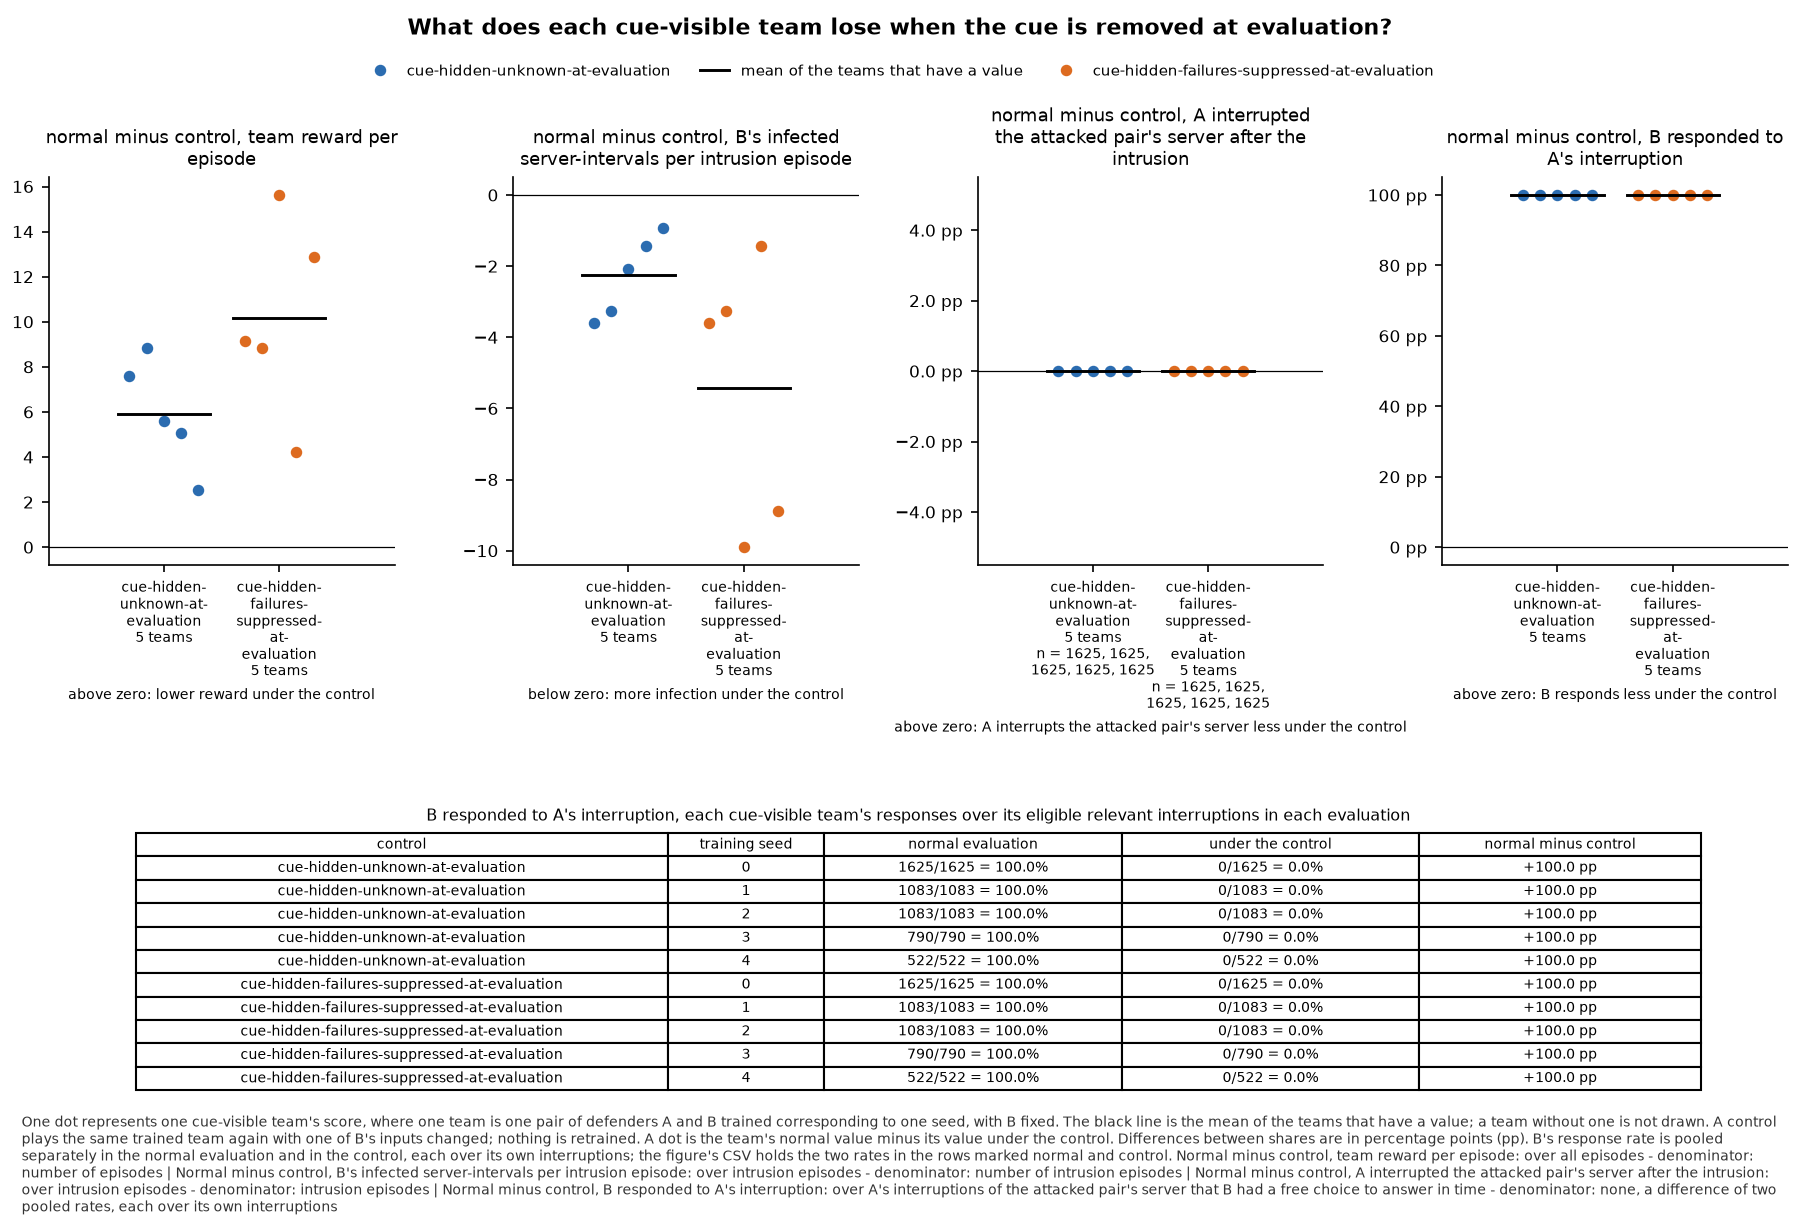

Data behind this chart, as committed beside it:
panel, series, seed, x, value, sd, numerator, count, mark
normal minus control, team reward per ep…, cue-hidden-unknown-at-evaluation, 0, , 7.572, , , , team
normal minus control, team reward per ep…, cue-hidden-unknown-at-evaluation, 1, , 8.833, , , , team
normal minus control, team reward per ep…, cue-hidden-unknown-at-evaluation, 2, , 5.576, , , , team
normal minus control, team reward per ep…, cue-hidden-unknown-at-evaluation, 3, , 5.071, , , , team
normal minus control, team reward per ep…, cue-hidden-unknown-at-evaluation, 4, , 2.526, , , , team
normal minus control, team reward per ep…, cue-hidden-unknown-at-evaluation, , , 5.915, , , 5, mean
normal minus control, team reward per ep…, cue-hidden-failures-suppressed-at-evalua…, 0, , 9.165, , , , team
normal minus control, team reward per ep…, cue-hidden-failures-suppressed-at-evalua…, 1, , 8.833, , , , team
normal minus control, team reward per ep…, cue-hidden-failures-suppressed-at-evalua…, 2, , 15.62, , , , team
normal minus control, team reward per ep…, cue-hidden-failures-suppressed-at-evalua…, 3, , 4.22, , , , team
normal minus control, team reward per ep…, cue-hidden-failures-suppressed-at-evalua…, 4, , 12.89, , , , team
normal minus control, team reward per ep…, cue-hidden-failures-suppressed-at-evalua…, , , 10.15, , , 5, mean
normal minus control, B's infected serve…, cue-hidden-unknown-at-evaluation, 0, , -3.597, , , , team
normal minus control, B's infected serve…, cue-hidden-unknown-at-evaluation, 1, , -3.27, , , , team
normal minus control, B's infected serve…, cue-hidden-unknown-at-evaluation, 2, , -2.072, , , , team
normal minus control, B's infected serve…, cue-hidden-unknown-at-evaluation, 3, , -1.424, , , , team
normal minus control, B's infected serve…, cue-hidden-unknown-at-evaluation, 4, , -0.9292, , , , team
normal minus control, B's infected serve…, cue-hidden-unknown-at-evaluation, , , -2.258, , , 5, mean
normal minus control, B's infected serve…, cue-hidden-failures-suppressed-at-evalua…, 0, , -3.597, , , , team
normal minus control, B's infected serve…, cue-hidden-failures-suppressed-at-evalua…, 1, , -3.27, , , , team
normal minus control, B's infected serve…, cue-hidden-failures-suppressed-at-evalua…, 2, , -9.901, , , , team
normal minus control, B's infected serve…, cue-hidden-failures-suppressed-at-evalua…, 3, , -1.424, , , , team
normal minus control, B's infected serve…, cue-hidden-failures-suppressed-at-evalua…, 4, , -8.894, , , , team
normal minus control, B's infected serve…, cue-hidden-failures-suppressed-at-evalua…, , , -5.417, , , 5, mean
normal minus control, A interrupted the …, cue-hidden-unknown-at-evaluation, 0, , 0.0, , 0.0, 1625, team
normal minus control, A interrupted the …, cue-hidden-unknown-at-evaluation, 1, , 0.0, , 0.0, 1625, team
normal minus control, A interrupted the …, cue-hidden-unknown-at-evaluation, 2, , 0.0, , 0.0, 1625, team
normal minus control, A interrupted the …, cue-hidden-unknown-at-evaluation, 3, , 0.0, , 0.0, 1625, team
normal minus control, A interrupted the …, cue-hidden-unknown-at-evaluation, 4, , 0.0, , 0.0, 1625, team
normal minus control, A interrupted the …, cue-hidden-unknown-at-evaluation, , , 0.0, , , 5, mean
normal minus control, A interrupted the …, cue-hidden-failures-suppressed-at-evalua…, 0, , 0.0, , 0.0, 1625, team
normal minus control, A interrupted the …, cue-hidden-failures-suppressed-at-evalua…, 1, , 0.0, , 0.0, 1625, team
normal minus control, A interrupted the …, cue-hidden-failures-suppressed-at-evalua…, 2, , 0.0, , 0.0, 1625, team
normal minus control, A interrupted the …, cue-hidden-failures-suppressed-at-evalua…, 3, , 0.0, , 0.0, 1625, team
normal minus control, A interrupted the …, cue-hidden-failures-suppressed-at-evalua…, 4, , 0.0, , 0.0, 1625, team
normal minus control, A interrupted the …, cue-hidden-failures-suppressed-at-evalua…, , , 0.0, , , 5, mean
normal minus control, B responded to A's…, cue-hidden-unknown-at-evaluation, 0, , 1.0, , , , team
normal minus control, B responded to A's…, cue-hidden-unknown-at-evaluation, 1, , 1.0, , , , team
normal minus control, B responded to A's…, cue-hidden-unknown-at-evaluation, 2, , 1.0, , , , team
normal minus control, B responded to A's…, cue-hidden-unknown-at-evaluation, 3, , 1.0, , , , team
normal minus control, B responded to A's…, cue-hidden-unknown-at-evaluation, 4, , 1.0, , , , team
normal minus control, B responded to A's…, cue-hidden-unknown-at-evaluation, , , 1.0, , , 5, mean
normal minus control, B responded to A's…, cue-hidden-failures-suppressed-at-evalua…, 0, , 1.0, , , , team
normal minus control, B responded to A's…, cue-hidden-failures-suppressed-at-evalua…, 1, , 1.0, , , , team
normal minus control, B responded to A's…, cue-hidden-failures-suppressed-at-evalua…, 2, , 1.0, , , , team
normal minus control, B responded to A's…, cue-hidden-failures-suppressed-at-evalua…, 3, , 1.0, , , , team
normal minus control, B responded to A's…, cue-hidden-failures-suppressed-at-evalua…, 4, , 1.0, , , , team
normal minus control, B responded to A's…, cue-hidden-failures-suppressed-at-evalua…, , , 1.0, , , 5, mean
normal minus control, B responded to A's…, cue-hidden-unknown-at-evaluation, 0, , 1.0, , 1625, 1625, normal
normal minus control, B responded to A's…, cue-hidden-unknown-at-evaluation, 0, , 0.0, , 0.0, 1625, control
normal minus control, B responded to A's…, cue-hidden-unknown-at-evaluation, 1, , 1.0, , 1083, 1083, normal
normal minus control, B responded to A's…, cue-hidden-unknown-at-evaluation, 1, , 0.0, , 0.0, 1083, control
normal minus control, B responded to A's…, cue-hidden-unknown-at-evaluation, 2, , 1.0, , 1083, 1083, normal
normal minus control, B responded to A's…, cue-hidden-unknown-at-evaluation, 2, , 0.0, , 0.0, 1083, control
normal minus control, B responded to A's…, cue-hidden-unknown-at-evaluation, 3, , 1.0, , 790.0, 790, normal
normal minus control, B responded to A's…, cue-hidden-unknown-at-evaluation, 3, , 0.0, , 0.0, 790, control
normal minus control, B responded to A's…, cue-hidden-unknown-at-evaluation, 4, , 1.0, , 522.0, 522, normal
normal minus control, B responded to A's…, cue-hidden-unknown-at-evaluation, 4, , 0.0, , 0.0, 522, control
normal minus control, B responded to A's…, cue-hidden-failures-suppressed-at-evalua…, 0, , 1.0, , 1625, 1625, normal
normal minus control, B responded to A's…, cue-hidden-failures-suppressed-at-evalua…, 0, , 0.0, , 0.0, 1625, control
... 8 more rows
